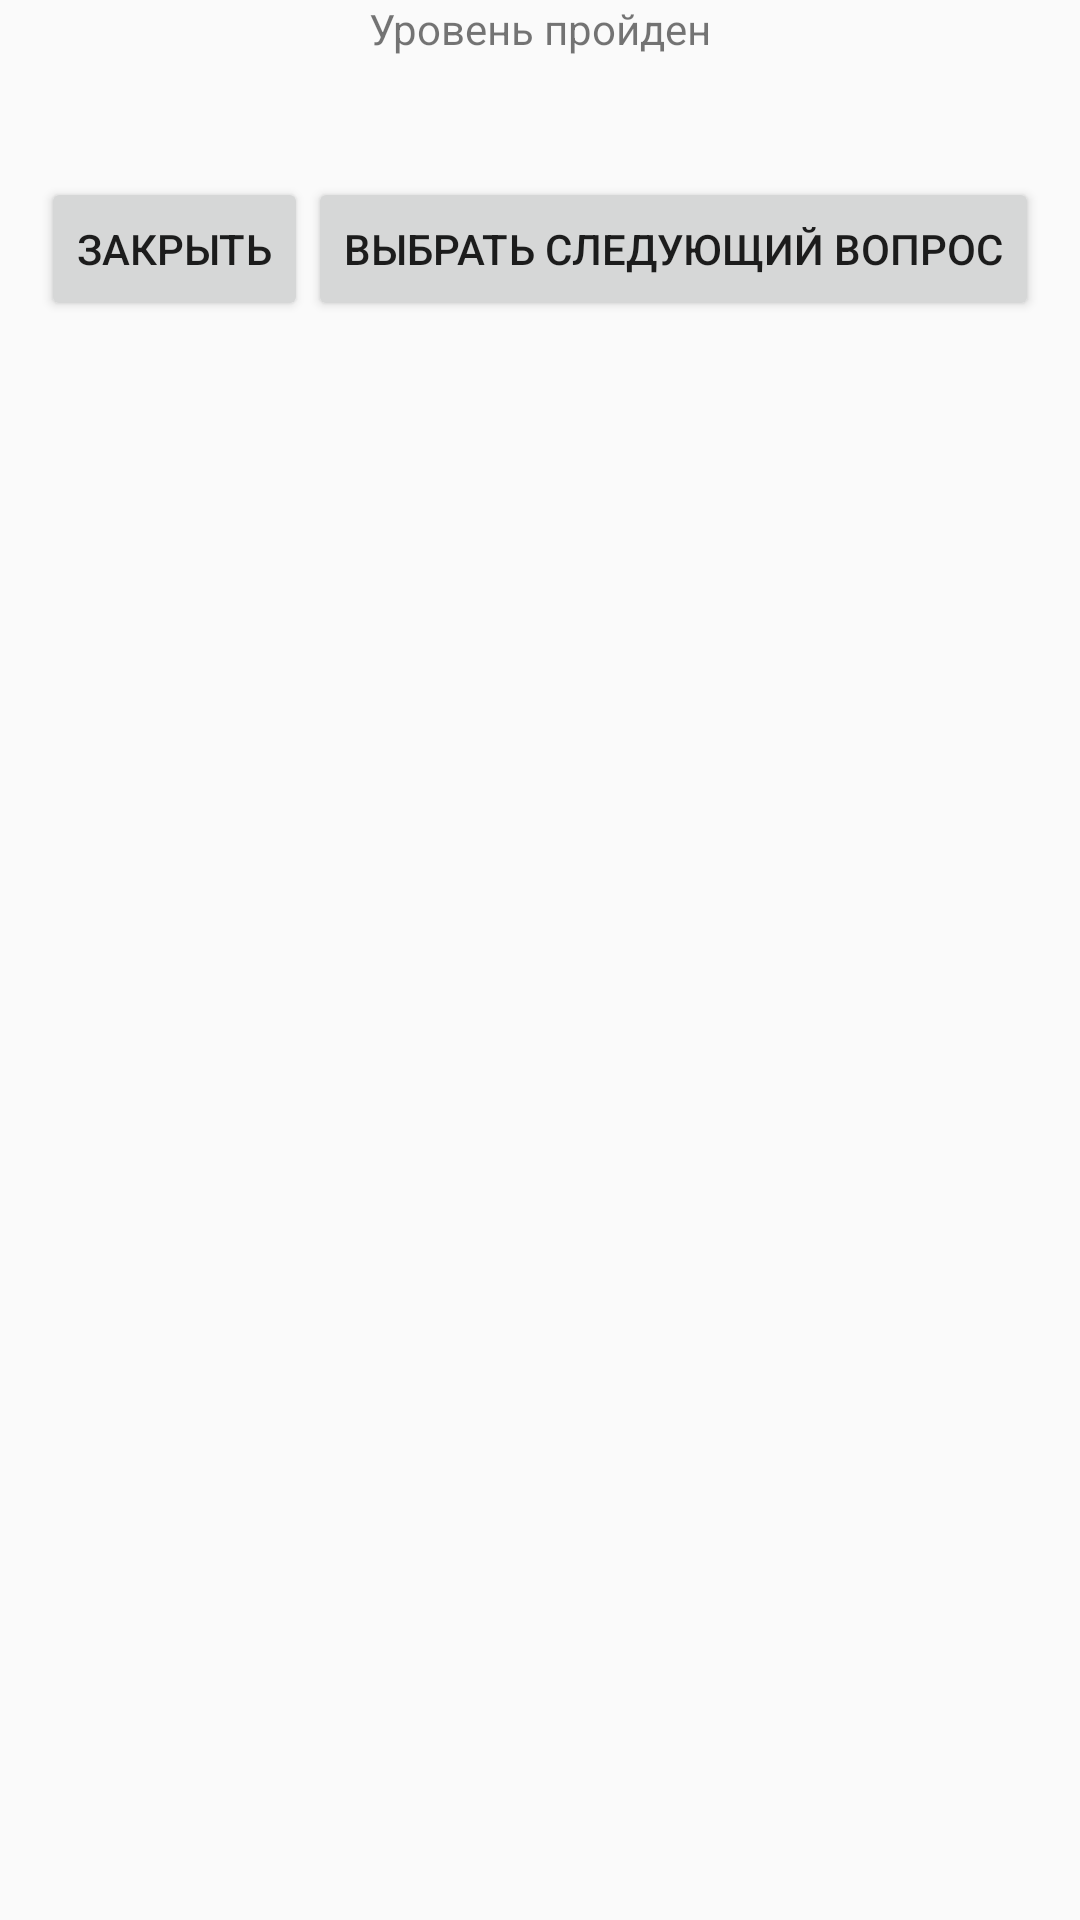

Write the Android layout XML for this screen, with the resource values it uses.
<!-- AndroidManifest.xml: application theme Theme.QuizGame -->
<!-- res/layout/question_completeted_pop_up.xml -->
<?xml version="1.0" encoding="utf-8"?>
<LinearLayout
    xmlns:android="http://schemas.android.com/apk/res/android"
    android:layout_width="match_parent"
    android:layout_height="wrap_content"
    android:orientation="vertical">

    
    <TextView
        android:layout_width="wrap_content"
        android:layout_height="wrap_content"
        android:text="Уровень пройден"
        android:layout_gravity="center"
        android:layout_marginBottom="40dp">

    </TextView>
    <LinearLayout
        android:layout_width="wrap_content"
        android:layout_height="wrap_content"
        android:layout_gravity="center"
        android:orientation="horizontal">
        <Button
            android:id="@+id/closeButton"
            android:layout_width="wrap_content"
            android:layout_height="wrap_content"
            android:text="Закрыть"
            android:layout_gravity="center_horizontal"
            android:onClick="onCloseButtonClick" />
        <Button
            android:id="@+id/goToNextQuiz"
            android:layout_width="wrap_content"
            android:layout_height="wrap_content"
            android:text="Выбрать Следующий Вопрос"
            android:layout_gravity="center_horizontal"
            android:onClick="goToNextQuiz" />
    </LinearLayout>

</LinearLayout>
<!-- resources referenced by this layout -->
<resources>
  <style name="Theme.QuizGame" parent="android:Theme.Material.Light.NoActionBar" />
</resources>
